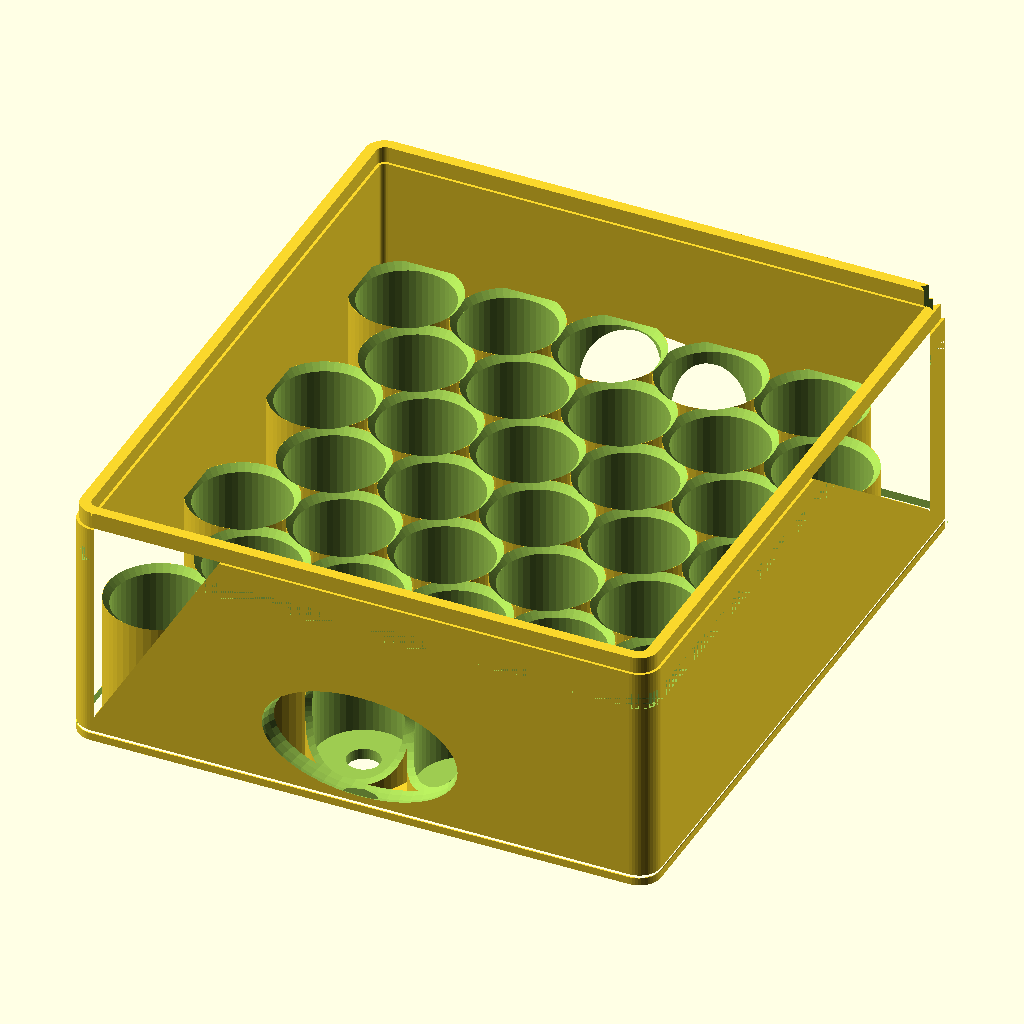
Cell 1: the model at its default parameters.
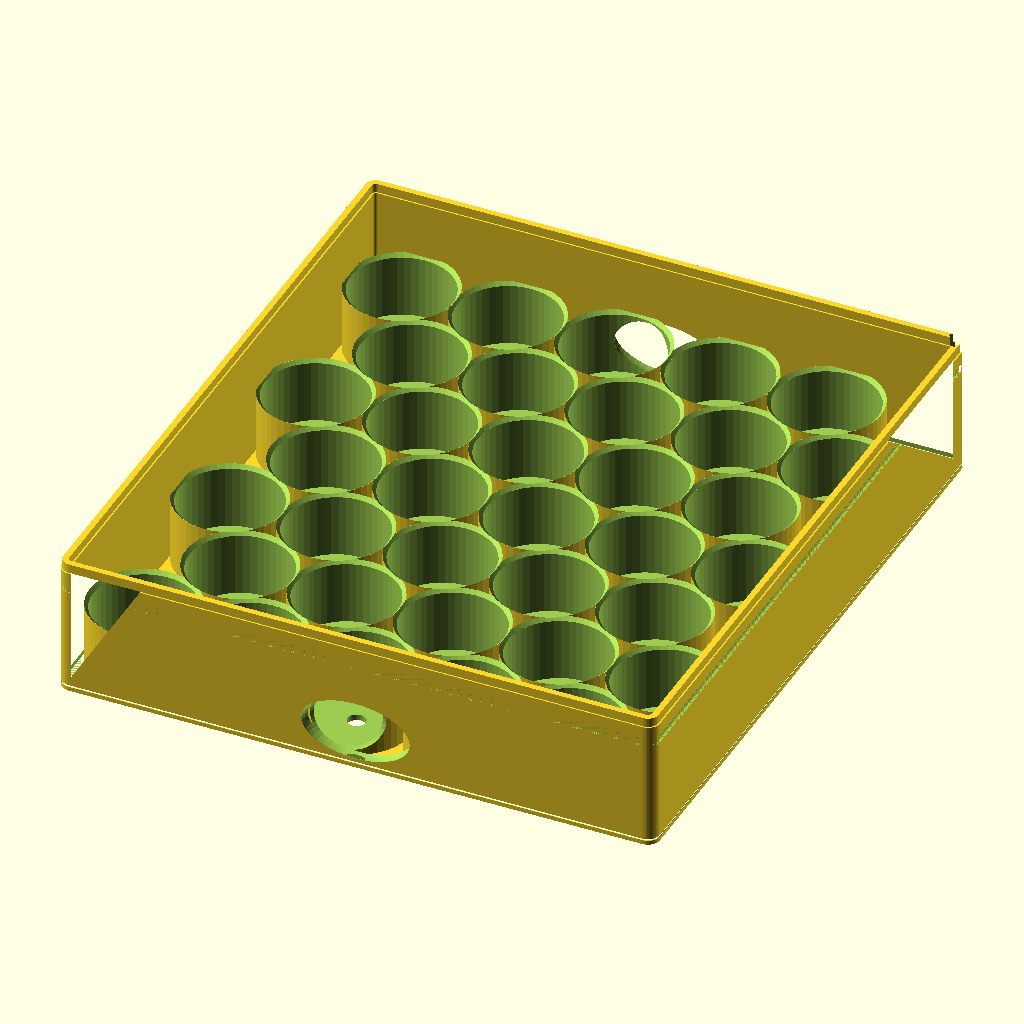
Cell 2 — vial_d set to 33.02, the other parameters unchanged.
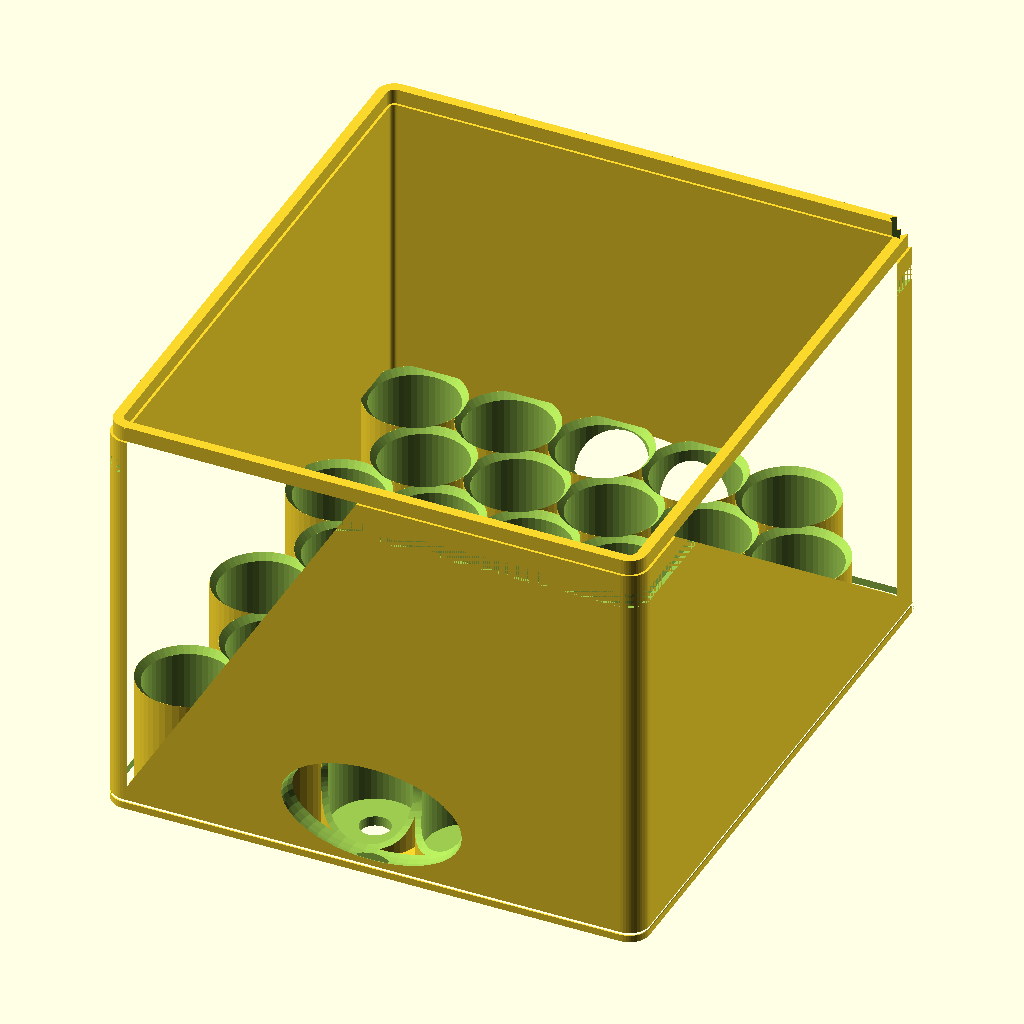
Cell 3: the same model with vial_h = 75.48.
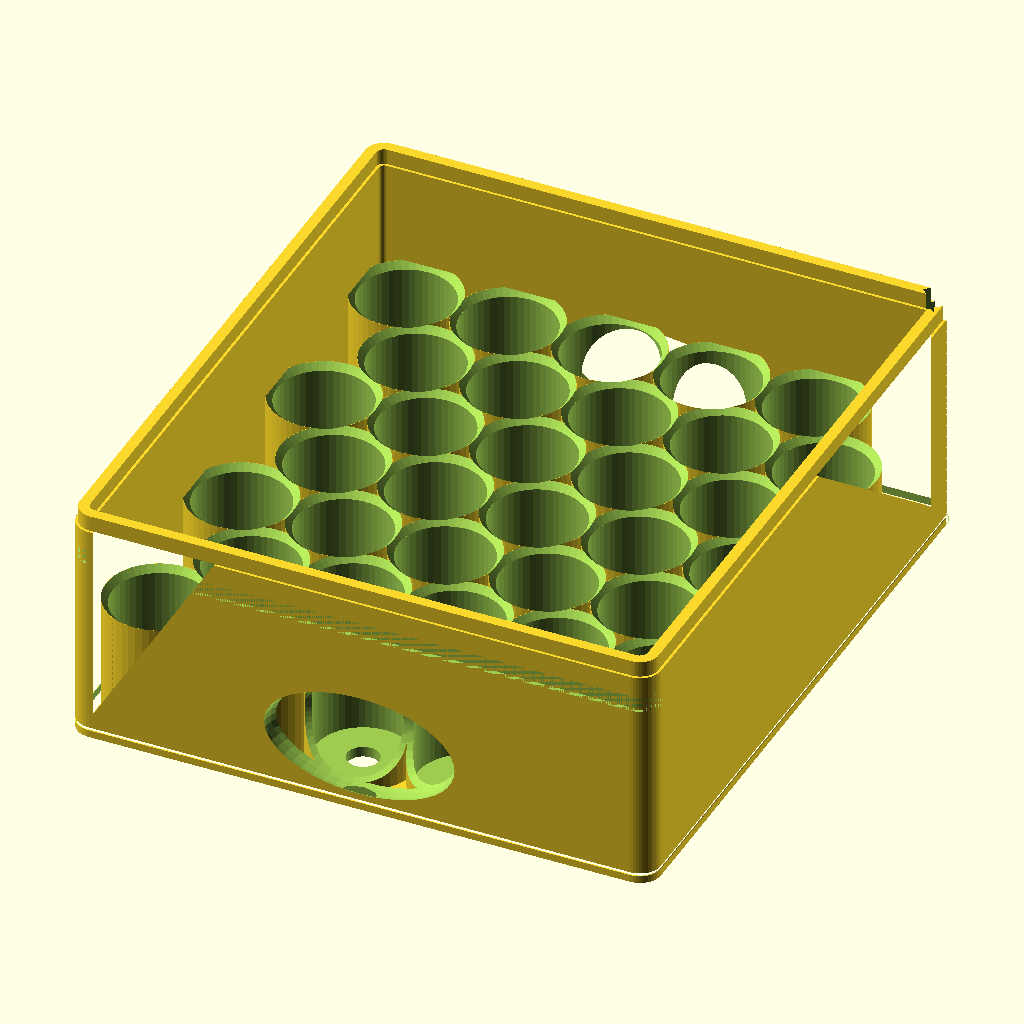
Cell 4: the same model with bore_clear = 1.2.
The same orthographic view direction (rotation 55°, 0°, 25°; colour scheme Cornfield) for every cell, with the view re-fitted per cell, so scale and position can differ between cells.
OpenSCAD source file trays/vial_trays.scad:
// =====================================================================
// 100x 3 mL vial freezer container — INDIVIDUAL-HOLDER stacking trays  v2
// Each vial in its OWN pocket on its OWN floor. 3 identical 5x7 hex trays
// (35 pockets, 105 total) stack inside a sleeve -> near-cube. Snap lid.
// Vial Ø16.51 x 37.74 mm.  Render each part via its *_part.scad wrapper.
//   v2 adds: vial height clearance, stacking tongue/groove, snap lid,
//   sleeve push-hole + side windows, pocket chamfer + relief hole,
//   corner key, lead-in chamfers, finger grips, dimensional checks.
// =====================================================================
$fn = 48;

// ---- vial + grid ----
vial_d   = 16.51;
vial_h   = 37.74;
cols     = 5;
rows     = 7;

// ---- fits / walls ----
bore_clear = 0.6;     // vial radial fit (drop-in)
wall_btw   = 1.5;     // hex pitch spacing between pockets
cup_wall   = 1.2;     // [#17] thin cup-tube wall (light)
rim_w      = 3.0;     // perimeter frame width (hosts tongue/groove)
floor_t    = 2.0;     // tray floor
v_clear    = 3.0;     // [#1] vertical clearance above each vial
pocket_wall_h = 22.0; // [#16] cup depth: holds vial's lower half; open above = less plastic
corner_r   = 4.0;
slide_clr  = 0.5;     // [#12] tray-in-sleeve slide fit

// ---- features ----
pocket_chamfer = 1.2; // [#6] lead-in at pocket mouth
relief_d       = 6.0; // [#7] push/drain hole at pocket bottom
reg_h          = 3.0; // [#2] tongue height / groove depth
tongue_t       = 2.0; // [#2] tongue thickness
reg_clr        = 0.4; // [#12] tongue/groove clearance
key_sz         = 5.0; // [#8] corner key size
lead_ch        = 1.5; // [#9/#13] lead-in / edge chamfers
scallop_d      = 20;  // [#10] finger scallop

// ---- lid (clips onto the TOP tray; no sleeve — [#18] sleeve removed) ----
skirt_h     = 11;     // [#3] lid skirt over the top tray
catch_step  = 0.9;    // [#3] snap catch depth
lid_top_t   = 4.0;

// ---- derived ----
bore_d  = vial_d + bore_clear;
pitch   = bore_d + wall_btw;
rowp    = pitch*sqrt(3)/2;
xext = (cols-1)*pitch + pitch/2;
yext = (rows-1)*rowp;
function positions() = [ for (r=[0:rows-1], c=[0:cols-1])
    [ c*pitch + (r%2)*pitch/2 - xext/2, r*rowp - yext/2 ] ];

tray_W = xext + bore_d + 2*rim_w;
tray_D = yext + bore_d + 2*rim_w;
tray_h = floor_t + vial_h + v_clear;           // wall top sits v_clear above vial

stack_h = 3*tray_h + lid_top_t;                // [#18] tower height (3 trays + lid)

// ---- 2D helpers ----
module rr(w,d,r) offset(r) square([max(0.1,w-2*r), max(0.1,d-2*r)], center=true);
module ring(w,d,r,inset_out,thick)             // perimeter ring band
    difference(){ offset(-inset_out) rr(w,d,r); offset(-(inset_out+thick)) rr(w,d,r); }

tongue_off = (rim_w - tongue_t)/2;             // center the tongue in the rim

// ---- corner key: a vertical rib (sleeve) / notch (tray) at +x+y corner ----
module corner_key_solid(h, sz)
    translate([tray_W/2 - rim_w/2, tray_D/2 - rim_w/2, 0])
        rotate([0,0,45]) translate([-sz/2,-sz/2,0]) cube([sz,sz,h]);

// =====================================================================
module tray() {
    difference() {
        union() {
            // [#17] thin floor plate (chamfered edge) — relief holes punched later
            hull() {
                linear_extrude(floor_t-0.6) rr(tray_W, tray_D, corner_r);
                linear_extrude(floor_t)     rr(tray_W-1.2, tray_D-1.2, corner_r);
            }
            // [#17] thin-wall cup TUBES (open between cups -> ~half the plastic)
            for (p=positions()) translate([p[0],p[1],floor_t-0.01])
                cylinder(d=bore_d+2*cup_wall, h=pocket_wall_h);
            // perimeter FRAME ring (full height) carries the stack + hosts grooves
            translate([0,0,floor_t-0.01])
                linear_extrude(tray_h-floor_t) ring(tray_W,tray_D,corner_r,0,rim_w);
            // [#2] top tongue ring
            translate([0,0,tray_h-0.01])
                linear_extrude(reg_h) ring(tray_W,tray_D,corner_r,tongue_off,tongue_t);
        }
        // cups: bore + [#6] mouth chamfer + [#7] relief/push hole
        for (p=positions()) {
            translate([p[0],p[1],floor_t]) cylinder(d=bore_d, h=pocket_wall_h+0.1);
            translate([p[0],p[1],floor_t+pocket_wall_h-pocket_chamfer+0.01])
                cylinder(d1=bore_d, d2=bore_d+2*pocket_chamfer, h=pocket_chamfer);
            translate([p[0],p[1],-1]) cylinder(d=relief_d, h=floor_t+2);
        }
        // [#2] bottom groove ring (receives tongue of tray below)
        translate([0,0,-0.01])
            linear_extrude(reg_h+0.4)
                ring(tray_W,tray_D,corner_r,tongue_off-reg_clr,tongue_t+2*reg_clr);
        // [#10] finger scallops on the cup-block long sides
        for (s=[-1,1]) translate([0,s*tray_D/2,(floor_t+pocket_wall_h)*0.55])
            rotate([90,0,0]) scale([1.8,1,1]) sphere(d=scallop_d);
        // [#8] corner key NOTCH (trays seat one way; +0.8 fit)
        corner_key_solid(tray_h+reg_h+1, key_sz+0.8);
        // [#18] lid-snap detent: shallow recess on the outer face near the top
        translate([0,0,tray_h-7]) linear_extrude(3)
            difference(){ rr(tray_W,tray_D,corner_r);
                          offset(-catch_step) rr(tray_W,tray_D,corner_r); }
    }
}

// =====================================================================
// [#18] LID — clips onto the TOP tray (no sleeve). Tongue-groove register +
// friction skirt + snap bead into the tray's outer detent.
module lid() {
    sk_in_w = tray_W + 0.8;            // friction over top tray's outer
    sk_in_d = tray_D + 0.8;
    difference() {
        union() {
            // top plate (thick enough to host the tongue groove on its underside)
            linear_extrude(lid_top_t) rr(sk_in_w+2*rim_w, sk_in_d+2*rim_w, corner_r+rim_w);
            // skirt down over the top tray
            translate([0,0,-skirt_h]) linear_extrude(skirt_h)
                difference(){ rr(sk_in_w+2*rim_w, sk_in_d+2*rim_w, corner_r+rim_w);
                              rr(sk_in_w, sk_in_d, corner_r); }
            // [#3] inward snap bead near skirt bottom -> clicks into tray detent
            translate([0,0,-6.5]) linear_extrude(2)
                difference(){ rr(sk_in_w, sk_in_d, corner_r);
                              offset(-catch_step) rr(sk_in_w, sk_in_d, corner_r); }
        }
        // [#2] groove on underside receives the top tray's tongue (register)
        translate([0,0,-0.01]) linear_extrude(reg_h+0.4)
            ring(tray_W,tray_D,corner_r,tongue_off-reg_clr,tongue_t+2*reg_clr);
        // [#11] grip recess on top
        translate([0,0,lid_top_t-1.2]) linear_extrude(1.4)
            difference(){ rr(sk_in_w*0.55, sk_in_d*0.55, 8);
                          rr(sk_in_w*0.55-7, sk_in_d*0.55-7, 6); }
    }
}

// ---- part dispatch (read-only selector; never re-assign PART) ----
part_sel = is_undef(PART) ? "tray" : PART;
if (part_sel=="tray") tray();
else if (part_sel=="lid") lid();
else if (part_sel=="assembly") {
    for (i=[0:2]) translate([0,0,i*tray_h]) color(i%2?"steelblue":"slategray") tray();
    translate([0,0,3*tray_h]) color("seagreen") lid();
}
Customizer parameters (derived from the source; name, type, default, range or options):
vial_d: number, default 16.51
vial_h: number, default 37.74
cols: number, default 5
rows: number, default 7
bore_clear: number, default 0.6
wall_btw: number, default 1.5
cup_wall: number, default 1.2
rim_w: number, default 3
floor_t: number, default 2
v_clear: number, default 3
pocket_wall_h: number, default 22
corner_r: number, default 4
slide_clr: number, default 0.5
pocket_chamfer: number, default 1.2
relief_d: number, default 6
reg_h: number, default 3
tongue_t: number, default 2
reg_clr: number, default 0.4
key_sz: number, default 5
lead_ch: number, default 1.5
scallop_d: number, default 20
skirt_h: number, default 11
catch_step: number, default 0.9
lid_top_t: number, default 4
